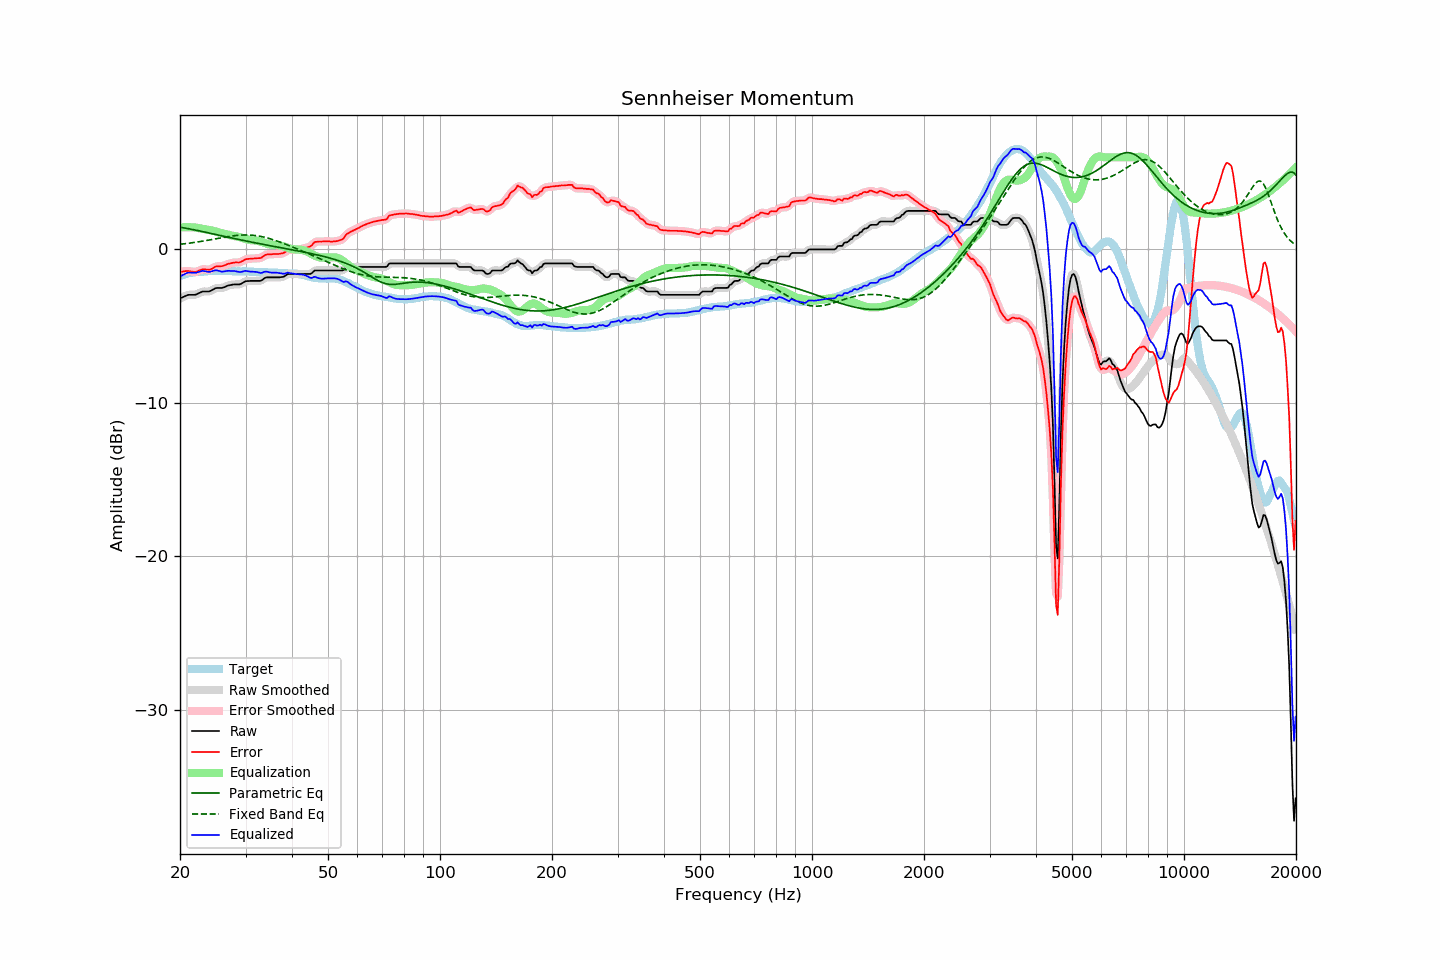

The file beside this chart, header and first rows:
frequency, raw, error, smoothed, error_smoothed, equalization, parametric_eq, fixed_band_eq, equalized_raw, equalized_smoothed, target
20.00, -3.19, -1.46, -3.20, -1.46, 1.42, 1.44, 0.33, -1.77, -1.77, -1.73
20.20, -3.14, -1.45, -3.14, -1.45, 1.43, 1.43, 0.34, -1.71, -1.71, -1.69
20.40, -3.10, -1.44, -3.09, -1.43, 1.44, 1.41, 0.36, -1.66, -1.65, -1.66
20.61, -3.05, -1.42, -3.05, -1.42, 1.45, 1.39, 0.37, -1.60, -1.60, -1.63
20.81, -3.00, -1.41, -3.00, -1.41, 1.45, 1.37, 0.38, -1.55, -1.55, -1.59
21.02, -2.96, -1.41, -2.97, -1.41, 1.45, 1.35, 0.40, -1.51, -1.52, -1.55
21.23, -2.96, -1.42, -2.96, -1.42, 1.45, 1.33, 0.41, -1.51, -1.51, -1.54
21.44, -2.96, -1.44, -2.96, -1.44, 1.44, 1.31, 0.42, -1.52, -1.52, -1.52
21.66, -2.96, -1.46, -2.96, -1.46, 1.44, 1.29, 0.44, -1.52, -1.52, -1.50
21.87, -2.96, -1.47, -2.96, -1.47, 1.43, 1.27, 0.45, -1.53, -1.52, -1.49
22.09, -2.94, -1.47, -2.93, -1.45, 1.42, 1.25, 0.47, -1.52, -1.51, -1.47
22.31, -2.89, -1.42, -2.89, -1.42, 1.40, 1.23, 0.49, -1.49, -1.49, -1.47
22.54, -2.84, -1.38, -2.84, -1.38, 1.38, 1.21, 0.50, -1.46, -1.46, -1.46
22.76, -2.79, -1.34, -2.79, -1.33, 1.36, 1.18, 0.52, -1.43, -1.42, -1.45
22.99, -2.74, -1.29, -2.75, -1.30, 1.35, 1.16, 0.54, -1.39, -1.41, -1.45
23.22, -2.74, -1.30, -2.74, -1.29, 1.33, 1.14, 0.56, -1.41, -1.41, -1.44
23.45, -2.74, -1.31, -2.74, -1.30, 1.31, 1.12, 0.57, -1.43, -1.43, -1.43
23.69, -2.74, -1.32, -2.74, -1.32, 1.29, 1.09, 0.59, -1.45, -1.45, -1.42
23.92, -2.74, -1.32, -2.73, -1.32, 1.27, 1.07, 0.61, -1.47, -1.46, -1.42
24.16, -2.70, -1.29, -2.70, -1.29, 1.25, 1.05, 0.63, -1.45, -1.45, -1.41
24.40, -2.65, -1.25, -2.65, -1.25, 1.23, 1.02, 0.65, -1.42, -1.42, -1.40
24.65, -2.59, -1.18, -2.59, -1.18, 1.20, 1.00, 0.67, -1.39, -1.38, -1.41
24.89, -2.53, -1.12, -2.54, -1.14, 1.18, 0.98, 0.69, -1.35, -1.37, -1.41
25.14, -2.51, -1.10, -2.51, -1.11, 1.15, 0.95, 0.71, -1.36, -1.37, -1.41
25.39, -2.51, -1.10, -2.51, -1.10, 1.12, 0.93, 0.73, -1.39, -1.39, -1.41
25.65, -2.51, -1.10, -2.51, -1.10, 1.09, 0.91, 0.75, -1.42, -1.42, -1.41
25.91, -2.51, -1.09, -2.50, -1.09, 1.06, 0.88, 0.77, -1.45, -1.44, -1.42
26.16, -2.48, -1.07, -2.48, -1.07, 1.04, 0.86, 0.78, -1.44, -1.44, -1.41
26.43, -2.44, -1.03, -2.44, -1.03, 1.01, 0.84, 0.80, -1.43, -1.42, -1.41
26.69, -2.39, -0.98, -2.39, -0.98, 0.99, 0.82, 0.82, -1.40, -1.41, -1.41
26.96, -2.35, -0.94, -2.36, -0.95, 0.96, 0.79, 0.84, -1.39, -1.40, -1.41
27.23, -2.33, -0.92, -2.33, -0.91, 0.93, 0.77, 0.85, -1.40, -1.40, -1.41
27.50, -2.31, -0.90, -2.31, -0.89, 0.91, 0.75, 0.87, -1.40, -1.40, -1.41
27.77, -2.29, -0.87, -2.29, -0.87, 0.89, 0.72, 0.88, -1.40, -1.40, -1.42
28.05, -2.28, -0.86, -2.28, -0.86, 0.87, 0.70, 0.90, -1.41, -1.41, -1.42
28.33, -2.28, -0.84, -2.28, -0.85, 0.85, 0.68, 0.91, -1.43, -1.43, -1.44
28.62, -2.28, -0.85, -2.28, -0.85, 0.83, 0.66, 0.92, -1.45, -1.45, -1.43
28.90, -2.28, -0.85, -2.27, -0.84, 0.80, 0.64, 0.93, -1.48, -1.47, -1.43
29.19, -2.24, -0.80, -2.23, -0.80, 0.77, 0.61, 0.93, -1.47, -1.46, -1.44
29.48, -2.18, -0.75, -2.18, -0.75, 0.74, 0.59, 0.94, -1.44, -1.44, -1.43
29.78, -2.12, -0.69, -2.12, -0.69, 0.71, 0.57, 0.94, -1.41, -1.41, -1.43
30.08, -2.07, -0.64, -2.08, -0.65, 0.68, 0.55, 0.94, -1.40, -1.41, -1.43
30.38, -2.06, -0.62, -2.06, -0.62, 0.64, 0.53, 0.94, -1.42, -1.42, -1.44
30.68, -2.06, -0.62, -2.05, -0.61, 0.62, 0.51, 0.94, -1.44, -1.43, -1.44
30.99, -2.05, -0.60, -2.05, -0.60, 0.60, 0.49, 0.93, -1.45, -1.45, -1.45
31.30, -2.05, -0.59, -2.05, -0.60, 0.60, 0.46, 0.92, -1.45, -1.45, -1.46
31.61, -2.05, -0.59, -2.05, -0.59, 0.59, 0.44, 0.91, -1.46, -1.46, -1.46
31.93, -2.05, -0.58, -2.05, -0.58, 0.59, 0.42, 0.90, -1.46, -1.46, -1.47
32.24, -2.05, -0.57, -2.05, -0.58, 0.57, 0.40, 0.89, -1.48, -1.48, -1.48
32.57, -2.05, -0.57, -2.06, -0.57, 0.55, 0.38, 0.87, -1.50, -1.51, -1.48
32.89, -2.05, -0.57, -2.04, -0.55, 0.51, 0.36, 0.85, -1.53, -1.52, -1.48
33.22, -2.00, -0.52, -1.99, -0.51, 0.48, 0.34, 0.83, -1.52, -1.51, -1.48
33.55, -1.92, -0.43, -1.92, -0.44, 0.44, 0.32, 0.81, -1.48, -1.48, -1.49
33.89, -1.85, -0.36, -1.86, -0.37, 0.41, 0.30, 0.78, -1.44, -1.46, -1.49
34.23, -1.82, -0.33, -1.83, -0.33, 0.37, 0.28, 0.75, -1.45, -1.45, -1.49
34.57, -1.82, -0.32, -1.81, -0.32, 0.34, 0.26, 0.73, -1.48, -1.47, -1.50
34.92, -1.82, -0.32, -1.82, -0.31, 0.32, 0.24, 0.70, -1.50, -1.50, -1.50
35.27, -1.82, -0.32, -1.82, -0.31, 0.31, 0.22, 0.66, -1.51, -1.51, -1.50
35.62, -1.82, -0.30, -1.82, -0.31, 0.30, 0.20, 0.63, -1.52, -1.52, -1.52
35.97, -1.82, -0.30, -1.82, -0.30, 0.30, 0.18, 0.60, -1.52, -1.52, -1.52
... 635 more rows
